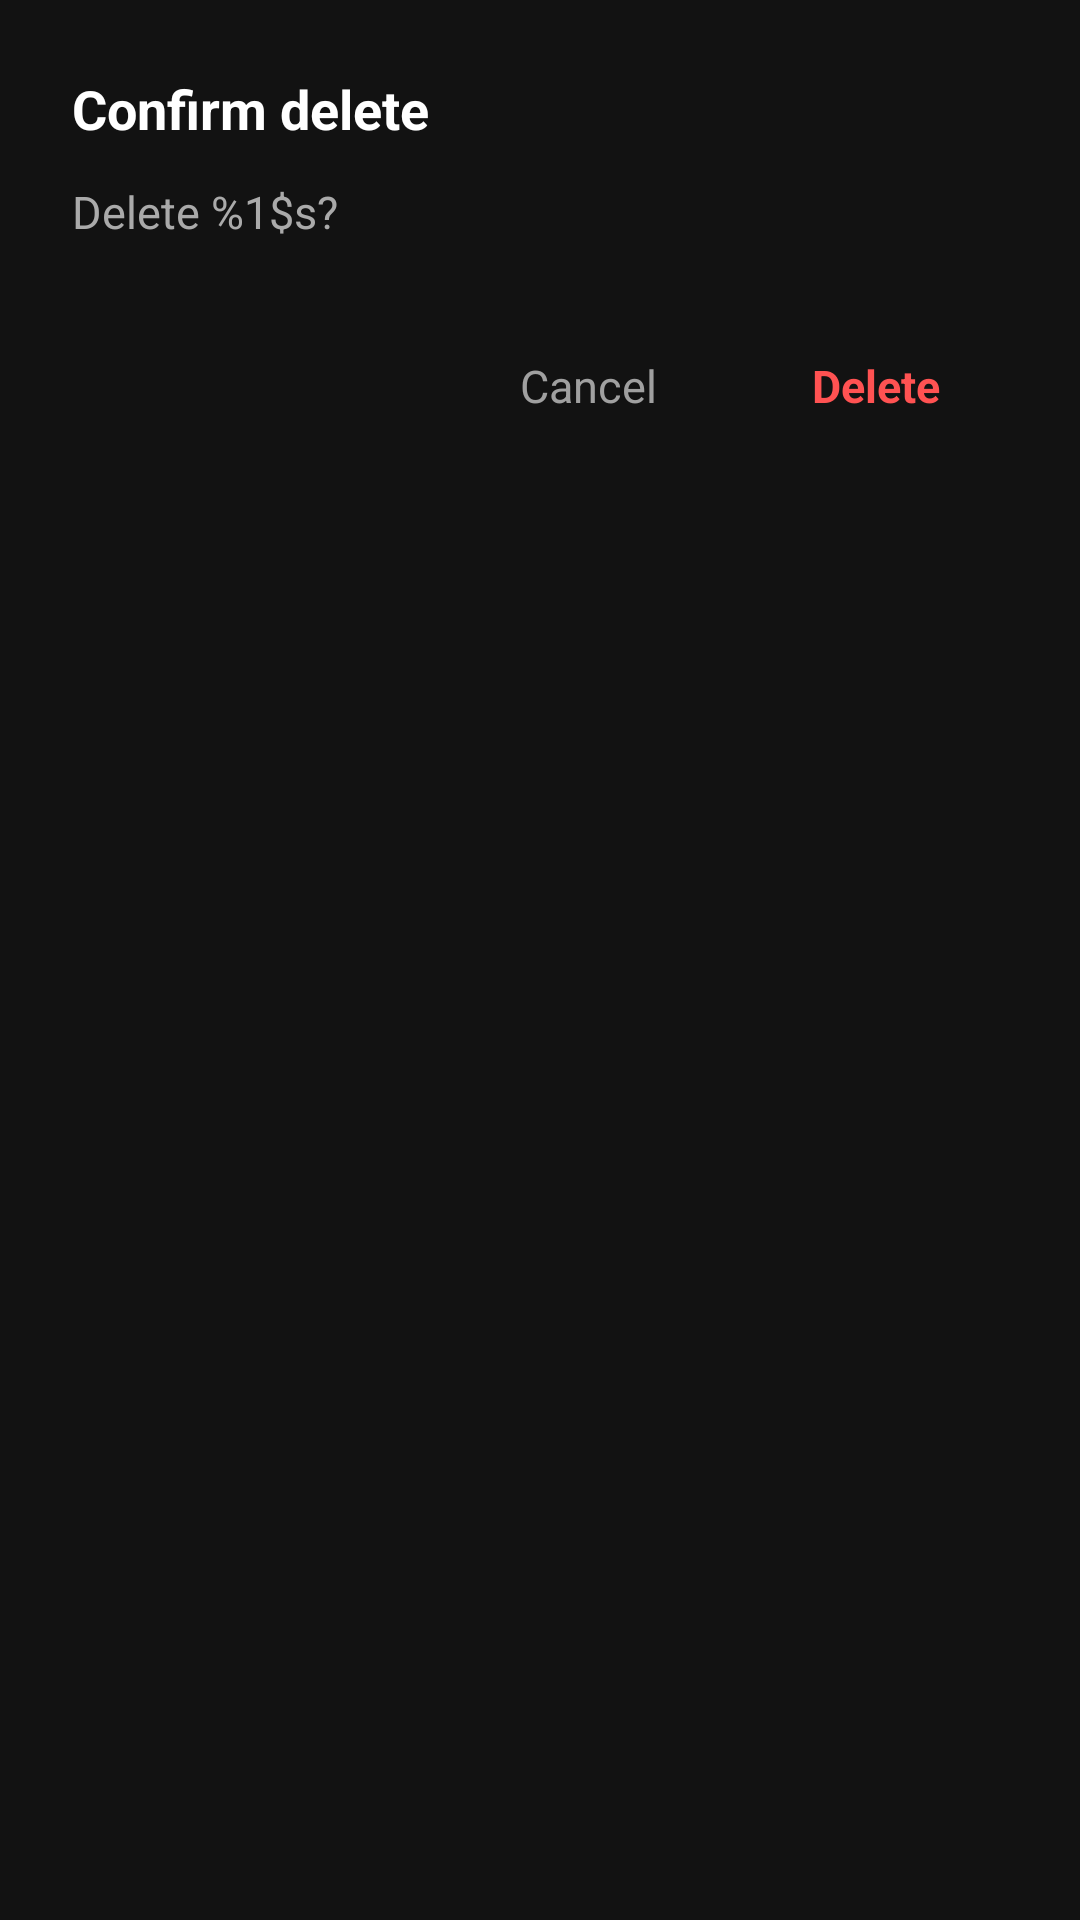

Android layout source for this screen:
<!-- AndroidManifest.xml: application theme AppTheme -->
<!-- res/layout/dialog_delete_confirm.xml -->
<?xml version="1.0" encoding="utf-8"?>
<LinearLayout xmlns:android="http://schemas.android.com/apk/res/android"
    android:layout_width="match_parent"
    android:layout_height="wrap_content"
    android:layout_margin="24dp"
    android:background="@drawable/bg_dialog_rounded"
    android:orientation="vertical"
    android:padding="24dp">

    <TextView
        android:id="@+id/tvDialogTitle"
        android:layout_width="match_parent"
        android:layout_height="wrap_content"
        android:text="@string/dialog_delete_title"
        android:textColor="#FFFFFF"
        android:textSize="18sp"
        android:textStyle="bold"
        android:layout_marginBottom="12dp" />

    <TextView
        android:id="@+id/tvDialogMessage"
        android:layout_width="match_parent"
        android:layout_height="wrap_content"
        android:text="@string/dialog_delete_message"
        android:textColor="#AAAAAA"
        android:textSize="15sp"
        android:layout_marginBottom="24dp"
        android:lineSpacingMultiplier="1.2" />

    <LinearLayout
        android:layout_width="match_parent"
        android:layout_height="wrap_content"
        android:orientation="horizontal"
        android:gravity="end">

        <Button
            android:id="@+id/btnDialogCancel"
            style="@style/Widget.MaterialComponents.Button.TextButton"
            android:layout_width="wrap_content"
            android:layout_height="wrap_content"
            android:text="@string/btn_cancel"
            android:textColor="#A0A0A0"
            android:textSize="15sp"
            android:layout_marginEnd="8dp" />

        <Button
            android:id="@+id/btnDialogConfirm"
            style="@style/Widget.MaterialComponents.Button.TextButton"
            android:layout_width="wrap_content"
            android:layout_height="wrap_content"
            android:text="@string/btn_delete"
            android:textColor="#FF5252"
            android:textSize="15sp"
            android:textStyle="bold" />
    </LinearLayout>
</LinearLayout>
<!-- resources referenced by this layout -->
<resources>
  <string name="btn_cancel">Cancel</string>
  <string name="btn_delete">Delete</string>
  <string name="dialog_delete_message">Delete %1$s?</string>
  <string name="dialog_delete_title">Confirm delete</string>
  <style name="AppTheme" parent="Theme.AppCompat.NoActionBar">
          <item name="colorPrimary">#212121</item>
          <item name="colorPrimaryDark">#1E1E1E</item>
          <item name="colorAccent">#FF00BEFC</item>
          <item name="android:windowBackground">#121212</item>
  
          <item name="android:statusBarColor">#1E1E1E</item>
          <item name="android:navigationBarColor">#1E1E1E</item>
          <item name="android:windowLightStatusBar">false</item>
          <item name="android:windowLightNavigationBar">false</item>
      </style>
</resources>
